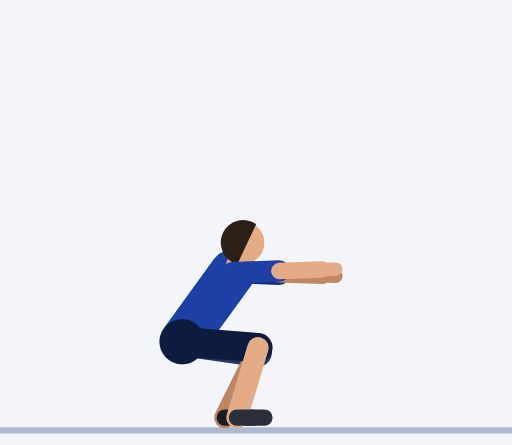
t = 0.00 s
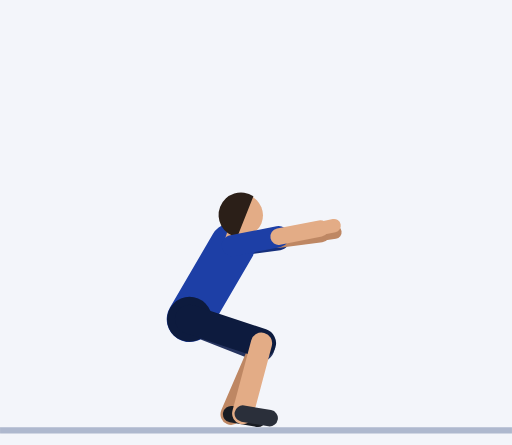
t = 0.45 s
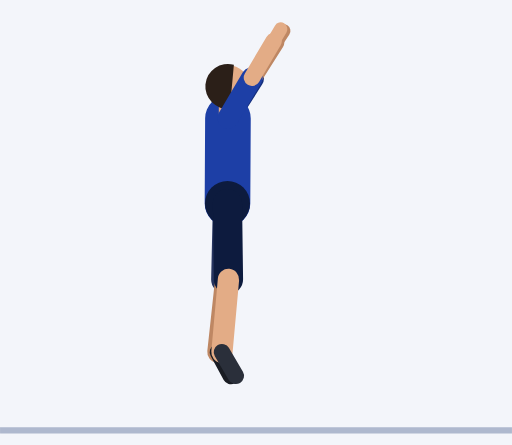
t = 0.92 s
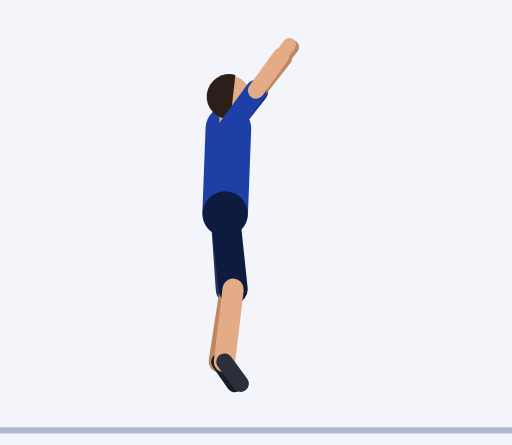
t = 1.35 s
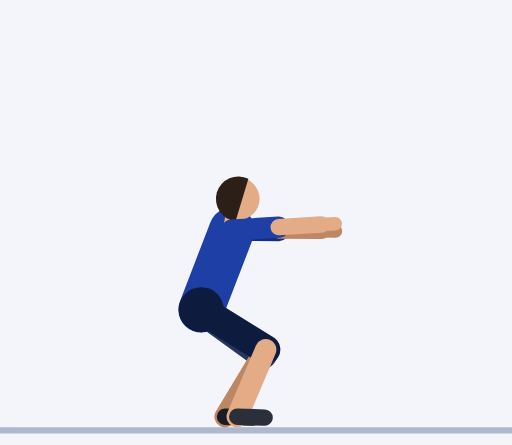
t = 1.81 s
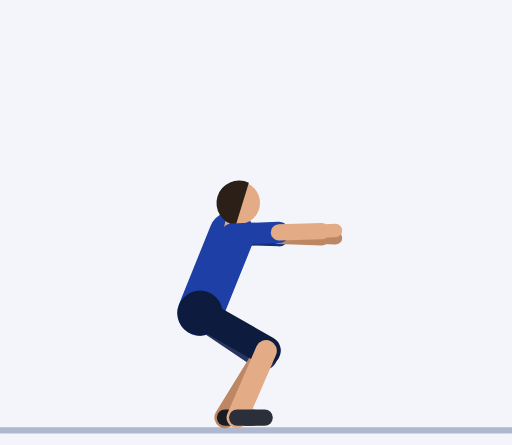
t = 2.21 s

The animated SVG that drew these frames (rendered in a browser with its animation timeline set to each time). Animation: 61 SMIL elements (animate=61); one cycle of 2.73 s, repeats indefinitely.

<svg xmlns="http://www.w3.org/2000/svg" viewBox="-74.9 -140.3 168.3 146.3"><rect x="-74.9" y="-140.3" width="168.3" height="146.3" fill="#F3F5FA"/><line x1="-74.9" y1="1.2" x2="93.4" y2="1.2" stroke="#AEB8CE" stroke-width="2"/><line x1="1.5" y1="-50.7" x2="16.9" y2="-50.1" stroke="#152F7C" stroke-width="7" stroke-linecap="round"><animate attributeName="x1" dur="2.73s" repeatCount="indefinite" values="1.5;1.5;1.5;1.5;1.5;1.5;1.5;1.5;1.3;1;0.7;0.3;0.1;0;0;0;0;0;0.1;0.2;0.4;0.6;0.9;1.1;1.2;1.3;1.3;1.3;1.3;1.3;1.3;1.3;1.4;1.4;1.5;1.5;1.5;1.5;1.5"/><animate attributeName="y1" dur="2.73s" repeatCount="indefinite" values="-50.7;-50.7;-50.7;-50.7;-50.7;-52.6;-57.7;-64.9;-73.2;-81.7;-89.6;-95.9;-100.2;-101.8;-101.8;-101.8;-101.8;-101.8;-100.6;-97.2;-92.3;-86.4;-80;-73.9;-68.7;-65;-63.6;-63.6;-63.6;-63.6;-63.6;-63.2;-62.1;-60.4;-58.4;-56.3;-54.2;-52.4;-51.1"/><animate attributeName="x2" dur="2.73s" repeatCount="indefinite" values="16.9;16.9;16.9;16.9;16.9;17;16.9;16.5;15.5;14;12.1;10.2;8.8;8.2;8.2;8.2;8.2;8.2;8.7;10.1;11.8;13.6;15.1;16.1;16.6;16.8;16.8;16.8;16.8;16.8;16.8;16.8;16.9;16.9;17;17;17;17;17"/><animate attributeName="y2" dur="2.73s" repeatCount="indefinite" values="-50.1;-50.1;-50.1;-50.1;-50.1;-52.6;-59.2;-68.5;-79.3;-90.2;-100;-107.9;-113.1;-114.9;-114.9;-114.9;-114.9;-114.9;-113.4;-109.1;-102.7;-94.8;-86.1;-77.5;-70.2;-65;-63.1;-63.1;-63.1;-63.1;-63.1;-62.7;-61.5;-59.9;-57.9;-55.7;-53.6;-51.8;-50.6"/></line><line x1="16.9" y1="-50.1" x2="30.9" y2="-49.6" stroke="#BE8763" stroke-width="5.4" stroke-linecap="round"><animate attributeName="x1" dur="2.73s" repeatCount="indefinite" values="16.9;16.9;16.9;16.9;16.9;17;16.9;16.5;15.5;14;12.1;10.2;8.8;8.2;8.2;8.2;8.2;8.2;8.7;10.1;11.8;13.6;15.1;16.1;16.6;16.8;16.8;16.8;16.8;16.8;16.8;16.8;16.9;16.9;17;17;17;17;17"/><animate attributeName="y1" dur="2.73s" repeatCount="indefinite" values="-50.1;-50.1;-50.1;-50.1;-50.1;-52.6;-59.2;-68.5;-79.3;-90.2;-100;-107.9;-113.1;-114.9;-114.9;-114.9;-114.9;-114.9;-113.4;-109.1;-102.7;-94.8;-86.1;-77.5;-70.2;-65;-63.1;-63.1;-63.1;-63.1;-63.1;-62.7;-61.5;-59.9;-57.9;-55.7;-53.6;-51.8;-50.6"/><animate attributeName="x2" dur="2.73s" repeatCount="indefinite" values="30.9;30.9;30.9;30.9;30.9;31;30.9;30.1;28.4;25.7;22.4;19.1;16.6;15.6;15.6;15.6;15.6;15.6;16.6;19;22.2;25.4;28;29.7;30.6;30.8;30.8;30.8;30.8;30.8;30.8;30.8;30.9;30.9;31;31;31;31;30.9"/><animate attributeName="y2" dur="2.73s" repeatCount="indefinite" values="-49.6;-49.6;-49.6;-49.6;-49.6;-52.6;-60.5;-71.8;-84.8;-97.8;-109.5;-118.7;-124.7;-126.8;-126.8;-126.8;-126.8;-126.8;-125;-119.9;-112.2;-102.4;-91.6;-80.8;-71.5;-65;-62.6;-62.6;-62.6;-62.6;-62.6;-62.2;-61.1;-59.4;-57.4;-55.2;-53.1;-51.3;-50.1"/></line><line x1="30.9" y1="-49.6" x2="35.5" y2="-49.5" stroke="#BE8763" stroke-width="4.4" stroke-linecap="round"><animate attributeName="x1" dur="2.73s" repeatCount="indefinite" values="30.9;30.9;30.9;30.9;30.9;31;30.9;30.1;28.4;25.7;22.4;19.1;16.6;15.6;15.6;15.6;15.6;15.6;16.6;19;22.2;25.4;28;29.7;30.6;30.8;30.8;30.8;30.8;30.8;30.8;30.8;30.9;30.9;31;31;31;31;30.9"/><animate attributeName="y1" dur="2.73s" repeatCount="indefinite" values="-49.6;-49.6;-49.6;-49.6;-49.6;-52.6;-60.5;-71.8;-84.8;-97.8;-109.5;-118.7;-124.7;-126.8;-126.8;-126.8;-126.8;-126.8;-125;-119.9;-112.2;-102.4;-91.6;-80.8;-71.5;-65;-62.6;-62.6;-62.6;-62.6;-62.6;-62.2;-61.1;-59.4;-57.4;-55.2;-53.1;-51.3;-50.1"/><animate attributeName="x2" dur="2.73s" repeatCount="indefinite" values="35.5;35.5;35.5;35.5;35.5;35.6;35.4;34.6;32.7;29.6;25.8;22;19.2;18.1;18.1;18.1;18.1;18.1;19.2;21.9;25.6;29.2;32.2;34.2;35.1;35.4;35.4;35.4;35.4;35.4;35.4;35.4;35.4;35.5;35.6;35.6;35.6;35.6;35.5"/><animate attributeName="y2" dur="2.73s" repeatCount="indefinite" values="-49.5;-49.5;-49.5;-49.5;-49.5;-52.6;-61;-72.9;-86.6;-100.3;-112.6;-122.2;-128.5;-130.7;-130.7;-130.7;-130.7;-130.7;-128.8;-123.5;-115.3;-104.9;-93.4;-81.9;-72;-65;-62.4;-62.4;-62.4;-62.4;-62.4;-62;-60.9;-59.2;-57.2;-55.1;-53;-51.2;-49.9"/></line><line x1="-15" y1="-28" x2="9.7" y2="-24.5" stroke="#26345F" stroke-width="9.6" stroke-linecap="round"><animate attributeName="x1" dur="2.73s" repeatCount="indefinite" values="-15;-15;-15;-15;-15;-14.5;-13.1;-11.1;-8.7;-6.3;-3.9;-1.9;-0.5;0;0;0;0;0;-0.3;-1.1;-2.3;-3.8;-5.2;-6.7;-7.9;-8.7;-9;-9;-9;-9;-9;-9.2;-9.8;-10.6;-11.5;-12.5;-13.4;-14.2;-14.8"/><animate attributeName="y1" dur="2.73s" repeatCount="indefinite" values="-28;-28;-28;-28;-28;-29.6;-33.8;-39.9;-47.1;-54.7;-61.9;-68;-72.2;-73.8;-73.8;-73.8;-73.8;-73.8;-72.6;-69.2;-64.4;-58.7;-52.7;-47;-42.2;-38.8;-37.6;-37.6;-37.6;-37.6;-37.6;-37.3;-36.4;-35.1;-33.6;-32;-30.5;-29.2;-28.3"/><animate attributeName="x2" dur="2.73s" repeatCount="indefinite" values="9.7;9.7;9.7;9.7;9.7;10.1;10.6;10.6;9.5;7.3;4.6;1.8;-0.1;-0.9;-0.9;-0.9;-0.9;-0.9;-0.3;1.2;3.2;5.6;7.8;9.6;10.8;11.4;11.6;11.6;11.6;11.6;11.6;11.6;11.6;11.6;11.4;11.1;10.7;10.3;9.9"/><animate attributeName="y2" dur="2.73s" repeatCount="indefinite" values="-24.5;-24.5;-24.5;-24.5;-24.5;-24.8;-25.8;-27.4;-30;-33.7;-38.4;-43.3;-47.2;-48.8;-48.8;-48.8;-48.8;-48.8;-47.6;-44.3;-40;-35.5;-31.4;-28;-25.5;-24;-23.4;-23.4;-23.4;-23.4;-23.4;-23.4;-23.4;-23.5;-23.6;-23.8;-24;-24.2;-24.4"/></line><line x1="9.7" y1="-24.5" x2="-1" y2="-3" stroke="#BE8763" stroke-width="7" stroke-linecap="round"><animate attributeName="x1" dur="2.73s" repeatCount="indefinite" values="9.7;9.7;9.7;9.7;9.7;10.1;10.6;10.6;9.5;7.3;4.6;1.8;-0.1;-0.9;-0.9;-0.9;-0.9;-0.9;-0.3;1.2;3.2;5.6;7.8;9.6;10.8;11.4;11.6;11.6;11.6;11.6;11.6;11.6;11.6;11.6;11.4;11.1;10.7;10.3;9.9"/><animate attributeName="y1" dur="2.73s" repeatCount="indefinite" values="-24.5;-24.5;-24.5;-24.5;-24.5;-24.8;-25.8;-27.4;-30;-33.7;-38.4;-43.3;-47.2;-48.8;-48.8;-48.8;-48.8;-48.8;-47.6;-44.3;-40;-35.5;-31.4;-28;-25.5;-24;-23.4;-23.4;-23.4;-23.4;-23.4;-23.4;-23.4;-23.5;-23.6;-23.8;-24;-24.2;-24.4"/><animate attributeName="x2" dur="2.73s" repeatCount="indefinite" values="-1;-1;-1;-1;-1;-0.4;0.8;1.9;2.1;1.3;-0.2;-1.8;-2.9;-3.4;-3.4;-3.4;-3.4;-3.4;-3.2;-2.7;-2;-1.3;-0.8;-0.6;-0.6;-0.9;-1;-1;-1;-1;-1;-0.9;-0.7;-0.5;-0.4;-0.4;-0.5;-0.7;-0.9"/><animate attributeName="y2" dur="2.73s" repeatCount="indefinite" values="-3;-3;-3;-3;-3;-3.2;-3.8;-5.1;-7.2;-10.5;-14.9;-19.6;-23.4;-24.9;-24.9;-24.9;-24.9;-24.9;-23.7;-20.6;-16.6;-12.5;-9;-6.2;-4.4;-3.4;-3;-3;-3;-3;-3;-3;-2.9;-2.8;-2.7;-2.8;-2.8;-2.9;-3"/></line><line x1="-1" y1="-3" x2="8" y2="-3" stroke="#191C23" stroke-width="5.4" stroke-linecap="round"><animate attributeName="x1" dur="2.73s" repeatCount="indefinite" values="-1;-1;-1;-1;-1;-0.4;0.8;1.9;2.1;1.3;-0.2;-1.8;-2.9;-3.4;-3.4;-3.4;-3.4;-3.4;-3.2;-2.7;-2;-1.3;-0.8;-0.6;-0.6;-0.9;-1;-1;-1;-1;-1;-0.9;-0.7;-0.5;-0.4;-0.4;-0.5;-0.7;-0.9"/><animate attributeName="y1" dur="2.73s" repeatCount="indefinite" values="-3;-3;-3;-3;-3;-3.2;-3.8;-5.1;-7.2;-10.5;-14.9;-19.6;-23.4;-24.9;-24.9;-24.9;-24.9;-24.9;-23.7;-20.6;-16.6;-12.5;-9;-6.2;-4.4;-3.4;-3;-3;-3;-3;-3;-3;-2.9;-2.8;-2.7;-2.8;-2.8;-2.9;-3"/><animate attributeName="x2" dur="2.73s" repeatCount="indefinite" values="8;8;8;8;8;8.6;9.7;10.5;10.2;8.6;6.1;3.5;1.6;0.8;0.8;0.8;0.8;0.8;1.3;2.6;4.3;6;7.3;8.1;8.3;8.1;8;8;8;8;8;8.1;8.3;8.5;8.6;8.6;8.5;8.3;8.1"/><animate attributeName="y2" dur="2.73s" repeatCount="indefinite" values="-3;-3;-3;-3;-3;-2.9;-2.6;-2.6;-3.3;-5.2;-8.4;-12.3;-15.6;-17;-17;-17;-17;-17;-15.9;-13.4;-10.2;-7.2;-5;-3.8;-3.2;-3;-3;-3;-3;-3;-3;-3;-2.9;-2.8;-2.7;-2.8;-2.8;-2.9;-3"/></line><line x1="-15" y1="-28" x2="1.5" y2="-50.7" stroke="#1D3FA6" stroke-width="15" stroke-linecap="round"><animate attributeName="x1" dur="2.73s" repeatCount="indefinite" values="-15;-15;-15;-15;-15;-14.5;-13.1;-11.1;-8.7;-6.3;-3.9;-1.9;-0.5;0;0;0;0;0;-0.3;-1.1;-2.3;-3.8;-5.2;-6.7;-7.9;-8.7;-9;-9;-9;-9;-9;-9.2;-9.8;-10.6;-11.5;-12.5;-13.4;-14.2;-14.8"/><animate attributeName="y1" dur="2.73s" repeatCount="indefinite" values="-28;-28;-28;-28;-28;-29.6;-33.8;-39.9;-47.1;-54.7;-61.9;-68;-72.2;-73.8;-73.8;-73.8;-73.8;-73.8;-72.6;-69.2;-64.4;-58.7;-52.7;-47;-42.2;-38.8;-37.6;-37.6;-37.6;-37.6;-37.6;-37.3;-36.4;-35.1;-33.6;-32;-30.5;-29.2;-28.3"/><animate attributeName="x2" dur="2.73s" repeatCount="indefinite" values="1.5;1.5;1.5;1.5;1.5;1.5;1.5;1.5;1.3;1;0.7;0.3;0.1;0;0;0;0;0;0.1;0.2;0.4;0.6;0.9;1.1;1.2;1.3;1.3;1.3;1.3;1.3;1.3;1.3;1.4;1.4;1.5;1.5;1.5;1.5;1.5"/><animate attributeName="y2" dur="2.73s" repeatCount="indefinite" values="-50.7;-50.7;-50.7;-50.7;-50.7;-52.6;-57.7;-64.9;-73.2;-81.7;-89.6;-95.9;-100.2;-101.8;-101.8;-101.8;-101.8;-101.8;-100.6;-97.2;-92.3;-86.4;-80;-73.9;-68.7;-65;-63.6;-63.6;-63.6;-63.6;-63.6;-63.2;-62.1;-60.4;-58.4;-56.3;-54.2;-52.4;-51.1"/></line><circle cx="-15" cy="-28" r="7.4" fill="#0D1B3E"><animate attributeName="cx" dur="2.73s" repeatCount="indefinite" values="-15;-15;-15;-15;-15;-14.5;-13.1;-11.1;-8.7;-6.3;-3.9;-1.9;-0.5;0;0;0;0;0;-0.3;-1.1;-2.3;-3.8;-5.2;-6.7;-7.9;-8.7;-9;-9;-9;-9;-9;-9.2;-9.8;-10.6;-11.5;-12.5;-13.4;-14.2;-14.8"/><animate attributeName="cy" dur="2.73s" repeatCount="indefinite" values="-28;-28;-28;-28;-28;-29.6;-33.8;-39.9;-47.1;-54.7;-61.9;-68;-72.2;-73.8;-73.8;-73.8;-73.8;-73.8;-72.6;-69.2;-64.4;-58.7;-52.7;-47;-42.2;-38.8;-37.6;-37.6;-37.6;-37.6;-37.6;-37.3;-36.4;-35.1;-33.6;-32;-30.5;-29.2;-28.3"/></circle><line x1="1.5" y1="-50.7" x2="2.7" y2="-53.9" stroke="#E3AC86" stroke-width="6" stroke-linecap="round"><animate attributeName="x1" dur="2.73s" repeatCount="indefinite" values="1.5;1.5;1.5;1.5;1.5;1.5;1.5;1.5;1.3;1;0.7;0.3;0.1;0;0;0;0;0;0.1;0.2;0.4;0.6;0.9;1.1;1.2;1.3;1.3;1.3;1.3;1.3;1.3;1.3;1.4;1.4;1.5;1.5;1.5;1.5;1.5"/><animate attributeName="y1" dur="2.73s" repeatCount="indefinite" values="-50.7;-50.7;-50.7;-50.7;-50.7;-52.6;-57.7;-64.9;-73.2;-81.7;-89.6;-95.9;-100.2;-101.8;-101.8;-101.8;-101.8;-101.8;-100.6;-97.2;-92.3;-86.4;-80;-73.9;-68.7;-65;-63.6;-63.6;-63.6;-63.6;-63.6;-63.2;-62.1;-60.4;-58.4;-56.3;-54.2;-52.4;-51.1"/><animate attributeName="x2" dur="2.73s" repeatCount="indefinite" values="2.7;2.7;2.7;2.7;2.7;2.6;2.6;2.4;2;1.5;1;0.5;0.1;0;0;0;0;0;0.1;0.3;0.6;0.9;1.3;1.6;1.8;2;2;2;2;2;2;2.1;2.2;2.3;2.4;2.5;2.6;2.6;2.6"/><animate attributeName="y2" dur="2.73s" repeatCount="indefinite" values="-53.9;-53.9;-53.9;-53.9;-53.9;-55.9;-61;-68.3;-76.7;-85.2;-93;-99.4;-103.7;-105.3;-105.3;-105.3;-105.3;-105.3;-104.1;-100.7;-95.8;-89.8;-83.5;-77.4;-72.1;-68.4;-67.1;-67.1;-67.1;-67.1;-67.1;-66.6;-65.5;-63.8;-61.8;-59.6;-57.5;-55.7;-54.4"/></line><circle cx="5" cy="-60.5" r="7" fill="#E3AC86"><animate attributeName="cx" dur="2.73s" repeatCount="indefinite" values="5;5;5;5;5;5;4.7;4.1;3.4;2.5;1.6;0.8;0.2;0;0;0;0;0;0.1;0.5;1;1.5;2.1;2.7;3.1;3.4;3.5;3.5;3.5;3.5;3.5;3.6;3.7;4;4.2;4.5;4.7;4.9;5"/><animate attributeName="cy" dur="2.73s" repeatCount="indefinite" values="-60.5;-60.5;-60.5;-60.5;-60.5;-62.5;-67.7;-75;-83.5;-92.1;-100;-106.4;-110.7;-112.3;-112.3;-112.3;-112.3;-112.3;-111.1;-107.7;-102.8;-96.8;-90.4;-84.3;-79;-75.3;-73.9;-73.9;-73.9;-73.9;-73.9;-73.5;-72.3;-70.6;-68.5;-66.3;-64.2;-62.3;-61"/></circle><path d="M9.3 -66.6 A7.4 7.4 0 1 0 3.1 -53.4 Z" fill="#2B1F18"><animate attributeName="d" dur="2.73s" repeatCount="indefinite" values="M9.3 -66.6 A7.4 7.4 0 1 0 3.1 -53.4 Z;M9.3 -66.6 A7.4 7.4 0 1 0 3.1 -53.4 Z;M9.3 -66.6 A7.4 7.4 0 1 0 3.1 -53.4 Z;M9.3 -66.6 A7.4 7.4 0 1 0 3.1 -53.4 Z;M9.3 -66.6 A7.4 7.4 0 1 0 3.1 -53.4 Z;M9.1 -68.6 A7.4 7.4 0 1 0 3.1 -55.3 Z;M8.6 -73.9 A7.4 7.4 0 1 0 3.1 -60.5 Z;M7.8 -81.5 A7.4 7.4 0 1 0 2.9 -67.8 Z;M6.7 -90.1 A7.4 7.4 0 1 0 2.5 -76.2 Z;M5.5 -98.9 A7.4 7.4 0 1 0 2.1 -84.7 Z;M4.2 -107 A7.4 7.4 0 1 0 1.6 -92.6 Z;M3 -113.5 A7.4 7.4 0 1 0 1.1 -99 Z;M2.2 -117.8 A7.4 7.4 0 1 0 0.8 -103.3 Z;M1.9 -119.4 A7.4 7.4 0 1 0 0.6 -104.9 Z;M1.9 -119.4 A7.4 7.4 0 1 0 0.6 -104.9 Z;M1.9 -119.4 A7.4 7.4 0 1 0 0.6 -104.9 Z;M1.9 -119.4 A7.4 7.4 0 1 0 0.6 -104.9 Z;M1.9 -119.4 A7.4 7.4 0 1 0 0.6 -104.9 Z;M2.1 -118.2 A7.4 7.4 0 1 0 0.7 -103.7 Z;M2.6 -114.8 A7.4 7.4 0 1 0 0.9 -100.3 Z;M3.3 -109.8 A7.4 7.4 0 1 0 1.2 -95.4 Z;M4.1 -103.8 A7.4 7.4 0 1 0 1.5 -89.4 Z;M4.9 -97.3 A7.4 7.4 0 1 0 1.9 -83 Z;M5.7 -91 A7.4 7.4 0 1 0 2.2 -76.9 Z;M6.3 -85.7 A7.4 7.4 0 1 0 2.4 -71.6 Z;M6.7 -81.9 A7.4 7.4 0 1 0 2.5 -67.9 Z;M6.9 -80.5 A7.4 7.4 0 1 0 2.6 -66.6 Z;M6.9 -80.5 A7.4 7.4 0 1 0 2.6 -66.6 Z;M6.9 -80.5 A7.4 7.4 0 1 0 2.6 -66.6 Z;M6.9 -80.5 A7.4 7.4 0 1 0 2.6 -66.6 Z;M6.9 -80.5 A7.4 7.4 0 1 0 2.6 -66.6 Z;M6.9 -80.1 A7.4 7.4 0 1 0 2.6 -66.1 Z;M7.2 -78.8 A7.4 7.4 0 1 0 2.7 -65 Z;M7.6 -77.1 A7.4 7.4 0 1 0 2.8 -63.3 Z;M8 -74.9 A7.4 7.4 0 1 0 2.9 -61.3 Z;M8.4 -72.6 A7.4 7.4 0 1 0 3 -59.1 Z;M8.8 -70.4 A7.4 7.4 0 1 0 3.1 -56.9 Z;M9 -68.4 A7.4 7.4 0 1 0 3.1 -55.1 Z;M9.2 -67.1 A7.4 7.4 0 1 0 3.1 -53.8 Z"/></path><line x1="-15" y1="-28" x2="9.9" y2="-26" stroke="#0D1B3E" stroke-width="9.6" stroke-linecap="round"><animate attributeName="x1" dur="2.73s" repeatCount="indefinite" values="-15;-15;-15;-15;-15;-14.5;-13.1;-11.1;-8.7;-6.3;-3.9;-1.9;-0.5;0;0;0;0;0;-0.3;-1.1;-2.3;-3.8;-5.2;-6.7;-7.9;-8.7;-9;-9;-9;-9;-9;-9.2;-9.8;-10.6;-11.5;-12.5;-13.4;-14.2;-14.8"/><animate attributeName="y1" dur="2.73s" repeatCount="indefinite" values="-28;-28;-28;-28;-28;-29.6;-33.8;-39.9;-47.1;-54.7;-61.9;-68;-72.2;-73.8;-73.8;-73.8;-73.8;-73.8;-72.6;-69.2;-64.4;-58.7;-52.7;-47;-42.2;-38.8;-37.6;-37.6;-37.6;-37.6;-37.6;-37.3;-36.4;-35.1;-33.6;-32;-30.5;-29.2;-28.3"/><animate attributeName="x2" dur="2.73s" repeatCount="indefinite" values="9.9;9.9;9.9;9.9;9.9;10.3;11;11.2;10.3;8.3;5.5;2.8;0.8;0;0;0;0;0;0.6;2.1;4.3;6.8;9;10.8;11.9;12.4;12.6;12.6;12.6;12.6;12.6;12.6;12.5;12.4;12.1;11.6;11.1;10.5;10.1"/><animate attributeName="y2" dur="2.73s" repeatCount="indefinite" values="-26;-26;-26;-26;-26;-26.3;-27.1;-28.6;-31;-34.4;-38.8;-43.5;-47.3;-48.8;-48.8;-48.8;-48.8;-48.8;-47.6;-44.4;-40.3;-36;-32.2;-29.1;-26.8;-25.5;-25;-25;-25;-25;-25;-25;-25;-25.1;-25.2;-25.4;-25.6;-25.8;-25.9"/></line><line x1="9.9" y1="-26" x2="3" y2="-3" stroke="#E3AC86" stroke-width="7" stroke-linecap="round"><animate attributeName="x1" dur="2.73s" repeatCount="indefinite" values="9.9;9.9;9.9;9.9;9.9;10.3;11;11.2;10.3;8.3;5.5;2.8;0.8;0;0;0;0;0;0.6;2.1;4.3;6.8;9;10.8;11.9;12.4;12.6;12.6;12.6;12.6;12.6;12.6;12.5;12.4;12.1;11.6;11.1;10.5;10.1"/><animate attributeName="y1" dur="2.73s" repeatCount="indefinite" values="-26;-26;-26;-26;-26;-26.3;-27.1;-28.6;-31;-34.4;-38.8;-43.5;-47.3;-48.8;-48.8;-48.8;-48.8;-48.8;-47.6;-44.4;-40.3;-36;-32.2;-29.1;-26.8;-25.5;-25;-25;-25;-25;-25;-25;-25;-25.1;-25.2;-25.4;-25.6;-25.8;-25.9"/><animate attributeName="x2" dur="2.73s" repeatCount="indefinite" values="3;3;3;3;3;3.5;4.7;5.5;5.4;4.2;2.2;0.1;-1.5;-2.1;-2.1;-2.1;-2.1;-2.1;-1.8;-0.9;0.3;1.5;2.5;3.1;3.2;3.1;3;3;3;3;3;3.1;3.3;3.4;3.6;3.6;3.5;3.3;3.1"/><animate attributeName="y2" dur="2.73s" repeatCount="indefinite" values="-3;-3;-3;-3;-3;-3.3;-4;-5.3;-7.5;-10.7;-15;-19.6;-23.4;-24.9;-24.9;-24.9;-24.9;-24.9;-23.7;-20.6;-16.7;-12.6;-9.1;-6.4;-4.5;-3.4;-3;-3;-3;-3;-3;-3;-2.9;-2.8;-2.8;-2.8;-2.8;-2.9;-3"/></line><line x1="3" y1="-3" x2="12" y2="-3" stroke="#2A2F3A" stroke-width="5.4" stroke-linecap="round"><animate attributeName="x1" dur="2.73s" repeatCount="indefinite" values="3;3;3;3;3;3.5;4.7;5.5;5.4;4.2;2.2;0.1;-1.5;-2.1;-2.1;-2.1;-2.1;-2.1;-1.8;-0.9;0.3;1.5;2.5;3.1;3.2;3.1;3;3;3;3;3;3.1;3.3;3.4;3.6;3.6;3.5;3.3;3.1"/><animate attributeName="y1" dur="2.73s" repeatCount="indefinite" values="-3;-3;-3;-3;-3;-3.3;-4;-5.3;-7.5;-10.7;-15;-19.6;-23.4;-24.9;-24.9;-24.9;-24.9;-24.9;-23.7;-20.6;-16.7;-12.6;-9.1;-6.4;-4.5;-3.4;-3;-3;-3;-3;-3;-3;-2.9;-2.8;-2.8;-2.8;-2.8;-2.9;-3"/><animate attributeName="x2" dur="2.73s" repeatCount="indefinite" values="12;12;12;12;12;12.5;13.6;14.2;13.6;11.5;8.6;5.6;3.3;2.4;2.4;2.4;2.4;2.4;3;4.6;6.7;8.9;10.6;11.7;12.1;12.1;12;12;12;12;12;12.1;12.3;12.4;12.6;12.6;12.5;12.3;12.1"/><animate attributeName="y2" dur="2.73s" repeatCount="indefinite" values="-3;-3;-3;-3;-3;-2.9;-2.8;-2.9;-3.7;-5.6;-8.7;-12.5;-15.7;-17.1;-17.1;-17.1;-17.1;-17.1;-16.1;-13.5;-10.4;-7.5;-5.3;-3.9;-3.3;-3;-3;-3;-3;-3;-3;-3;-2.9;-2.8;-2.8;-2.8;-2.8;-2.9;-3"/></line><line x1="1.5" y1="-50.7" x2="16.9" y2="-51.2" stroke="#1D3FA6" stroke-width="7" stroke-linecap="round"><animate attributeName="x1" dur="2.73s" repeatCount="indefinite" values="1.5;1.5;1.5;1.5;1.5;1.5;1.5;1.5;1.3;1;0.7;0.3;0.1;0;0;0;0;0;0.1;0.2;0.4;0.6;0.9;1.1;1.2;1.3;1.3;1.3;1.3;1.3;1.3;1.3;1.4;1.4;1.5;1.5;1.5;1.5;1.5"/><animate attributeName="y1" dur="2.73s" repeatCount="indefinite" values="-50.7;-50.7;-50.7;-50.7;-50.7;-52.6;-57.7;-64.9;-73.2;-81.7;-89.6;-95.9;-100.2;-101.8;-101.8;-101.8;-101.8;-101.8;-100.6;-97.2;-92.3;-86.4;-80;-73.9;-68.7;-65;-63.6;-63.6;-63.6;-63.6;-63.6;-63.2;-62.1;-60.4;-58.4;-56.3;-54.2;-52.4;-51.1"/><animate attributeName="x2" dur="2.73s" repeatCount="indefinite" values="16.9;16.9;16.9;16.9;16.9;16.9;16.8;16.3;15.2;13.6;11.6;9.7;8.3;7.8;7.8;7.8;7.8;7.8;8.3;9.6;11.4;13.2;14.8;15.9;16.5;16.7;16.8;16.8;16.8;16.8;16.8;16.8;16.9;16.9;17;17;17;17;17"/><animate attributeName="y2" dur="2.73s" repeatCount="indefinite" values="-51.2;-51.2;-51.2;-51.2;-51.2;-53.7;-60.2;-69.4;-80.1;-90.8;-100.5;-108.3;-113.4;-115.2;-115.2;-115.2;-115.2;-115.2;-113.7;-109.5;-103.2;-95.4;-86.9;-78.4;-71.2;-66.1;-64.2;-64.2;-64.2;-64.2;-64.2;-63.8;-62.6;-61;-59;-56.8;-54.7;-52.9;-51.7"/></line><line x1="16.9" y1="-51.2" x2="30.9" y2="-51.7" stroke="#E3AC86" stroke-width="5.4" stroke-linecap="round"><animate attributeName="x1" dur="2.73s" repeatCount="indefinite" values="16.9;16.9;16.9;16.9;16.9;16.9;16.8;16.3;15.2;13.6;11.6;9.7;8.3;7.8;7.8;7.8;7.8;7.8;8.3;9.6;11.4;13.2;14.8;15.9;16.5;16.7;16.8;16.8;16.8;16.8;16.8;16.8;16.9;16.9;17;17;17;17;17"/><animate attributeName="y1" dur="2.73s" repeatCount="indefinite" values="-51.2;-51.2;-51.2;-51.2;-51.2;-53.7;-60.2;-69.4;-80.1;-90.8;-100.5;-108.3;-113.4;-115.2;-115.2;-115.2;-115.2;-115.2;-113.7;-109.5;-103.2;-95.4;-86.9;-78.4;-71.2;-66.1;-64.2;-64.2;-64.2;-64.2;-64.2;-63.8;-62.6;-61;-59;-56.8;-54.7;-52.9;-51.7"/><animate attributeName="x2" dur="2.73s" repeatCount="indefinite" values="30.9;30.9;30.9;30.9;30.9;30.9;30.6;29.7;27.8;24.9;21.5;18.2;15.7;14.8;14.8;14.8;14.8;14.8;15.7;18.1;21.3;24.6;27.3;29.3;30.3;30.7;30.8;30.8;30.8;30.8;30.8;30.8;30.9;30.9;31;31;31;31;30.9"/><animate attributeName="y2" dur="2.73s" repeatCount="indefinite" values="-51.7;-51.7;-51.7;-51.7;-51.7;-54.6;-62.4;-73.5;-86.3;-99;-110.4;-119.4;-125.2;-127.3;-127.3;-127.3;-127.3;-127.3;-125.6;-120.7;-113.1;-103.6;-93;-82.5;-73.4;-67.1;-64.7;-64.7;-64.7;-64.7;-64.7;-64.2;-63.1;-61.4;-59.4;-57.3;-55.2;-53.4;-52.2"/></line><line x1="30.9" y1="-51.7" x2="35.5" y2="-51.8" stroke="#E3AC86" stroke-width="4.4" stroke-linecap="round"><animate attributeName="x1" dur="2.73s" repeatCount="indefinite" values="30.9;30.9;30.9;30.9;30.9;30.9;30.6;29.7;27.8;24.9;21.5;18.2;15.7;14.8;14.8;14.8;14.8;14.8;15.7;18.1;21.3;24.6;27.3;29.3;30.3;30.7;30.8;30.8;30.8;30.8;30.8;30.8;30.9;30.9;31;31;31;31;30.9"/><animate attributeName="y1" dur="2.73s" repeatCount="indefinite" values="-51.7;-51.7;-51.7;-51.7;-51.7;-54.6;-62.4;-73.5;-86.3;-99;-110.4;-119.4;-125.2;-127.3;-127.3;-127.3;-127.3;-127.3;-125.6;-120.7;-113.1;-103.6;-93;-82.5;-73.4;-67.1;-64.7;-64.7;-64.7;-64.7;-64.7;-64.2;-63.1;-61.4;-59.4;-57.3;-55.2;-53.4;-52.2"/><animate attributeName="x2" dur="2.73s" repeatCount="indefinite" values="35.5;35.5;35.5;35.5;35.5;35.5;35.2;34.1;31.9;28.7;24.8;21;18.2;17.1;17.1;17.1;17.1;17.1;18.1;20.9;24.5;28.3;31.5;33.7;34.8;35.3;35.4;35.4;35.4;35.4;35.4;35.4;35.4;35.5;35.6;35.6;35.6;35.6;35.5"/><animate attributeName="y2" dur="2.73s" repeatCount="indefinite" values="-51.8;-51.8;-51.8;-51.8;-51.8;-54.9;-63.2;-74.9;-88.3;-101.7;-113.7;-123.1;-129.1;-131.3;-131.3;-131.3;-131.3;-131.3;-129.5;-124.3;-116.4;-106.3;-95.1;-83.9;-74.2;-67.4;-64.8;-64.8;-64.8;-64.8;-64.8;-64.4;-63.3;-61.6;-59.6;-57.4;-55.4;-53.6;-52.3"/></line></svg>
